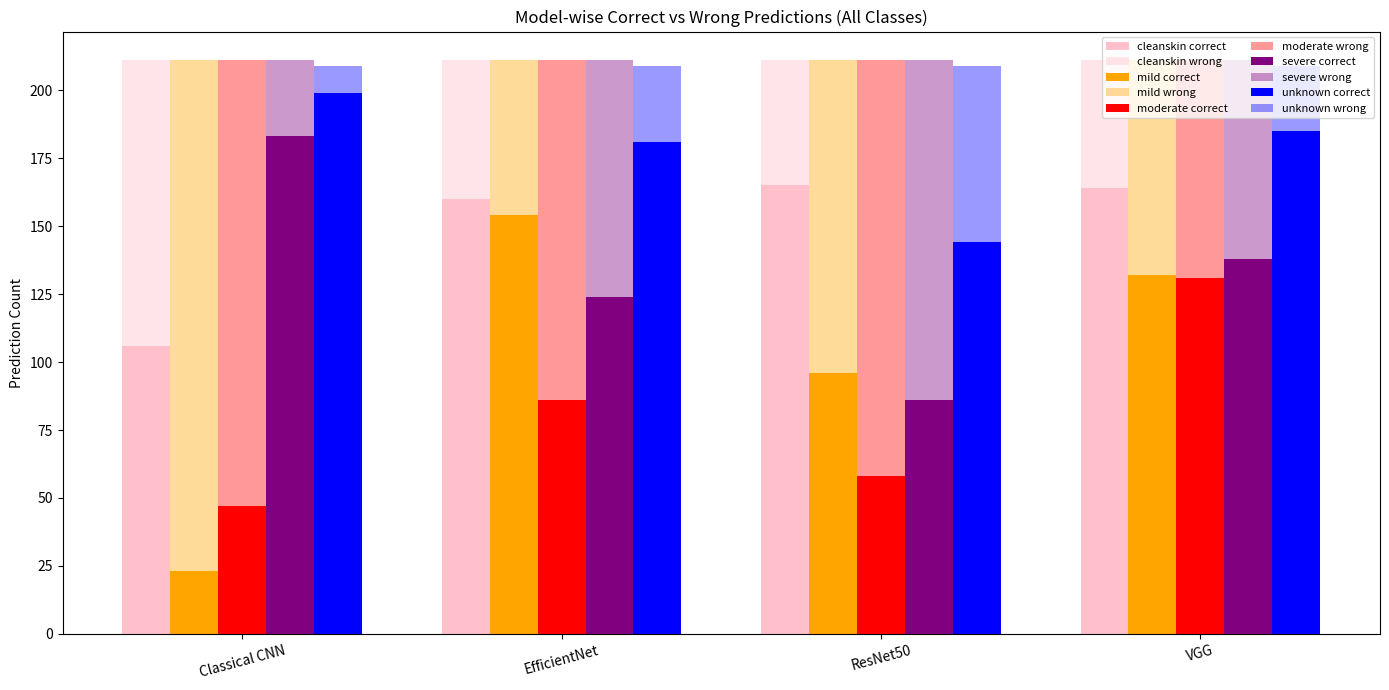

This chart was generated by the following Python code:
import matplotlib.pyplot as plt
import numpy as np

models = ["Classical CNN", "EfficientNet", "ResNet50", "VGG"]

correct = {
    "cleanskin": [106, 160, 165, 164],
    "mild": [23, 154, 96, 132],
    "moderate": [47, 86, 58, 131],
    "severe": [183, 124, 86, 138],
    "unknown": [199, 181, 144, 185]
}

wrong = {
    "cleanskin": [105, 51, 46, 47],
    "mild": [188, 57, 115, 79],
    "moderate": [164, 125, 153, 80],
    "severe": [28, 87, 125, 73],
    "unknown": [10, 28, 65, 24]
}

colors = {
    "cleanskin": "pink",
    "mild": "orange",
    "moderate": "red",
    "severe": "purple",
    "unknown": "blue"
}

x = np.arange(len(models))
width = 0.15

plt.figure(figsize=(14, 7))

for i, cls in enumerate(colors.keys()):
    plt.bar(
        x + i * width,
        correct[cls],
        width,
        color=colors[cls],
        label=f"{cls} correct"
    )
    plt.bar(
        x + i * width,
        wrong[cls],
        width,
        bottom=correct[cls],
        color=colors[cls],
        alpha=0.4,
        label=f"{cls} wrong"
    )

plt.xticks(x + width * 2, models, rotation=15)
plt.ylabel("Prediction Count")
plt.title("Model-wise Correct vs Wrong Predictions (All Classes)")
plt.legend(ncol=2, fontsize=8)
plt.tight_layout()
plt.show()
